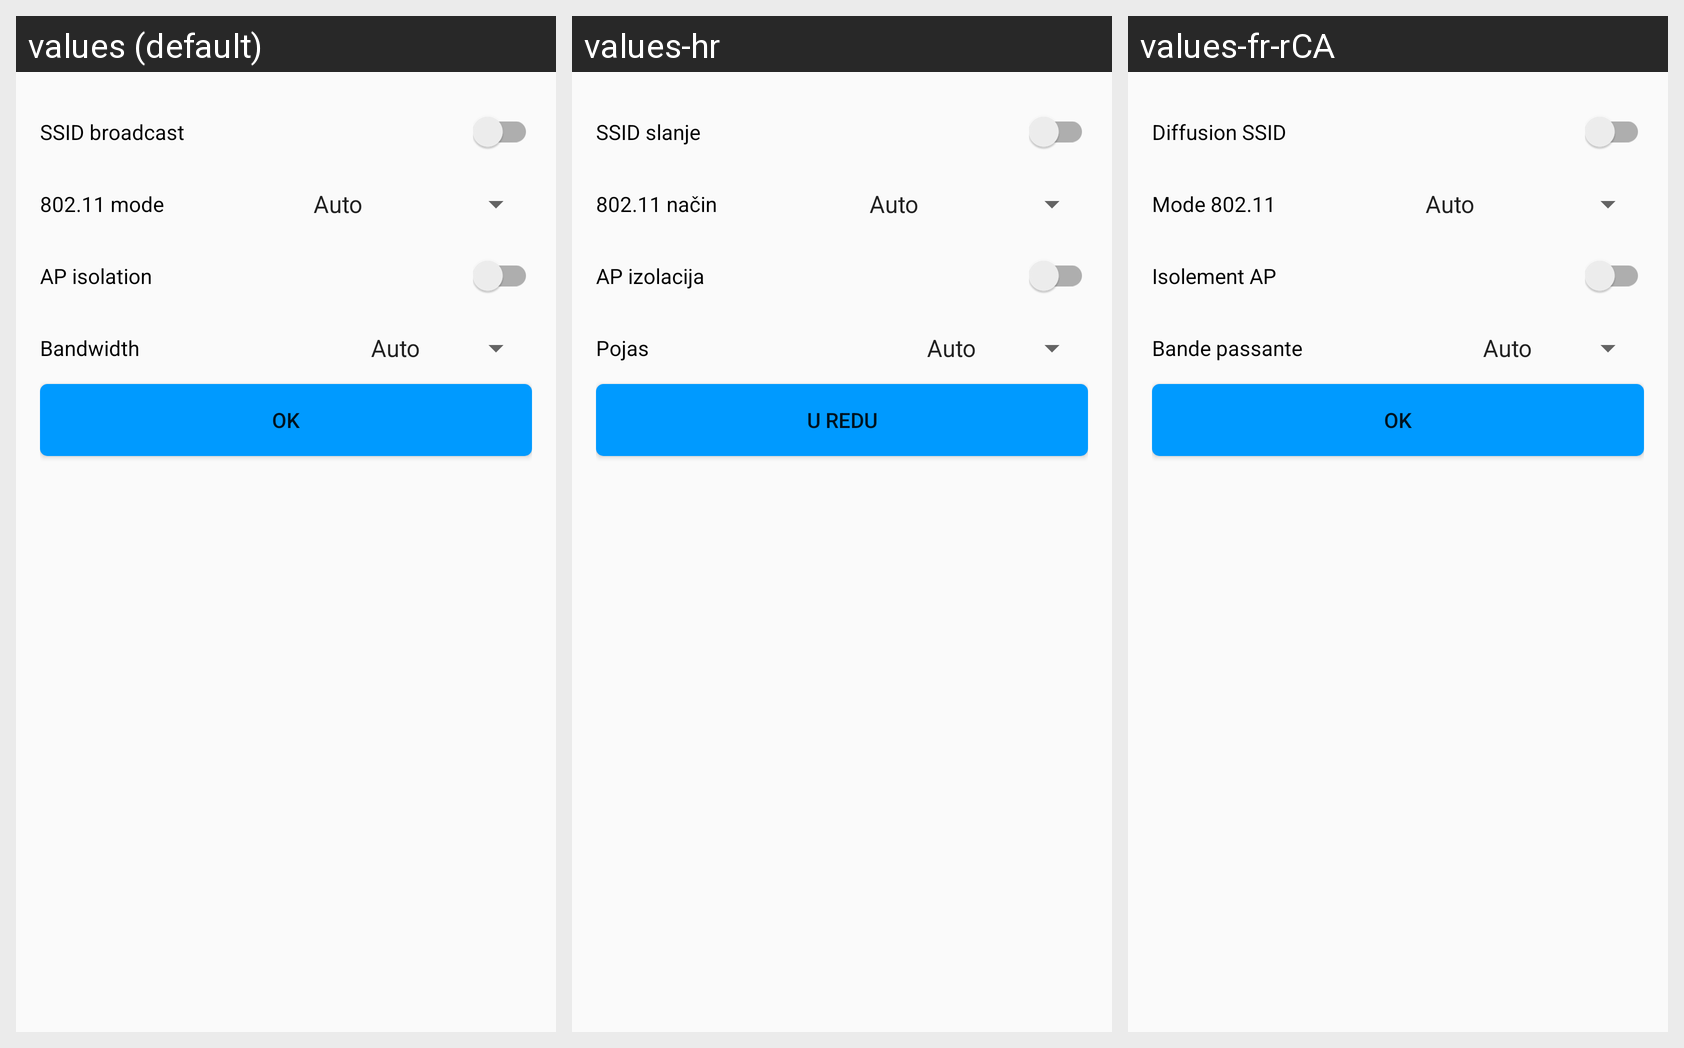

Strings drawn on this Android screen and how each of the app's shown locales translates them:
Android screen res/layout/activity_wlan_advanced_settings.xml rendered under 3 locales, left to right: values (default), values-hr, values-fr-rCA. Device: Nexus 5 (rendered at 1080×1920; each locale shown at half size, 540×960, under a caption strip naming it); theme AppTheme.
Other locales in the repository, not shown: values-ar, values-de, values-es, values-es-rMX, values-fr, values-it, values-pl, values-sl, values-sr.
Strings drawn on this screen, with the default value and each locale's value (text and hints the layout hard-codes, and strings that could not be matched under every locale, appear in the picture but are not listed):

ssid_broadcast
  values: SSID broadcast
  values-hr: SSID slanje
  values-fr-rCA: Diffusion SSID  [from values-fr]

mode_802_11
  values: 802.11 mode
  values-hr: 802.11 način
  values-fr-rCA: Mode 802.11  [from values-fr]

ap_isolation
  values: AP isolation
  values-hr: AP izolacija
  values-fr-rCA: Isolement AP  [from values-fr]

bandwidth
  values: Bandwidth
  values-hr: Pojas
  values-fr-rCA: Bande passante  [from values-fr]

ok
  values: OK
  values-hr: U redu
  values-fr-rCA: OK
